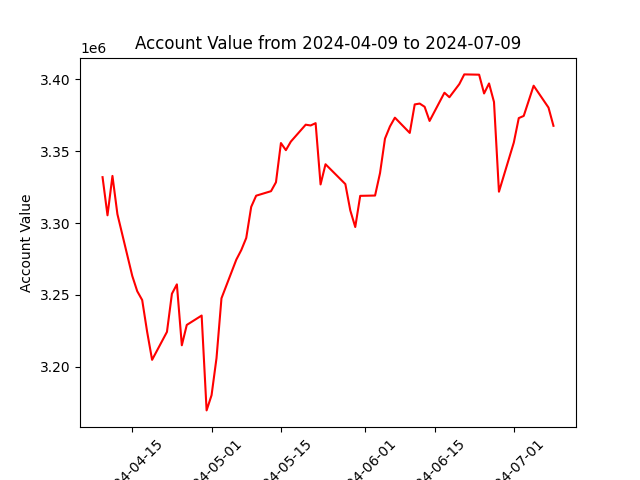

Data behind this chart, as committed beside it:
datadate, account_value
20240409, 3331970
20240410, 3305424
20240411, 3332826
20240412, 3306202
20240415, 3263213
20240416, 3252602
20240417, 3246440
20240418, 3224317
20240419, 3204834
20240422, 3224298
20240423, 3250815
20240424, 3257357
20240425, 3214969
20240426, 3229127
20240429, 3235660
20240430, 3169641
20240501, 3180211
20240502, 3206049
20240503, 3247672
20240506, 3274589
20240507, 3281230
20240508, 3289656
20240509, 3311294
20240510, 3319069
20240513, 3322207
20240514, 3328423
20240515, 3355702
20240516, 3350755
20240517, 3356718
20240520, 3368480
20240521, 3367937
20240522, 3369548
20240523, 3326911
20240524, 3340947
20240528, 3327155
20240529, 3308807
20240530, 3297262
20240531, 3318959
20240603, 3319171
20240604, 3334832
20240605, 3358792
20240606, 3367246
20240607, 3373378
20240610, 3362752
20240611, 3382584
20240612, 3383192
20240613, 3380945
20240614, 3371083
20240617, 3390736
20240618, 3387594
20240620, 3396729
20240621, 3403482
20240624, 3403284
20240625, 3390220
20240626, 3397180
20240627, 3384275
20240628, 3321829
20240701, 3356067
20240702, 3373066
20240703, 3374591
... 3 more rows
